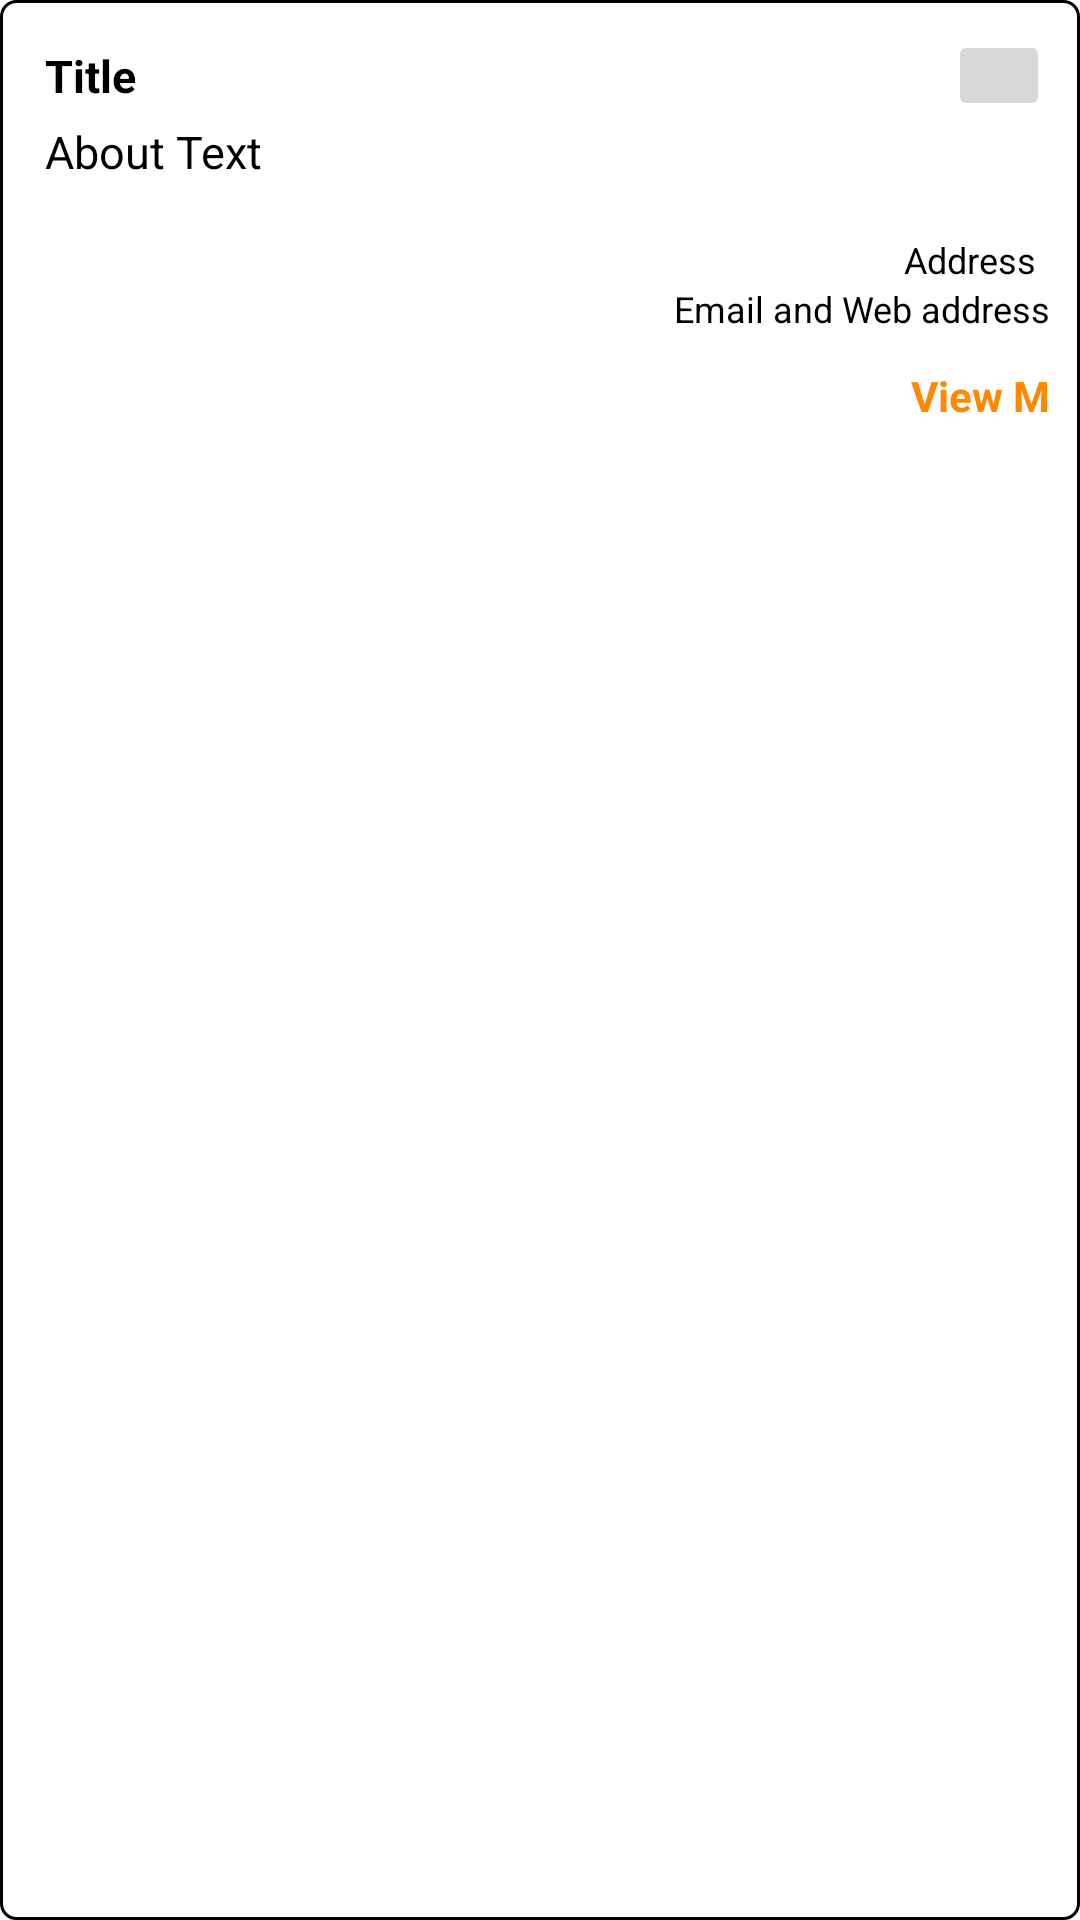

Produce the Android XML layout that renders to this screen, including the resource entries it uses.
<!-- AndroidManifest.xml: application theme Theme.PlacementApp -->
<!-- res/layout/home_row.xml -->
<?xml version="1.0" encoding="utf-8"?>
<LinearLayout
    xmlns:android="http://schemas.android.com/apk/res/android"
    xmlns:app="http://schemas.android.com/apk/res-auto"
    xmlns:tools="http://schemas.android.com/tools"
    android:orientation="vertical"
    android:layout_width="match_parent"
    android:padding="10dp"
    android:layout_margin="10dp"
    android:elevation="10dp"
    android:background="@drawable/button_transparent_borderblack"
    android:layout_height="wrap_content"
    android:id="@+id/itemConstraintLayout">
    <LinearLayout
        android:orientation="horizontal"
        android:layout_width="match_parent"
        android:layout_height="wrap_content"
        android:weightSum="1">
        <TextView
            android:id="@+id/titleTV"
            android:layout_width="0dp"
            android:layout_weight="0.8"
            android:layout_height="wrap_content"
            android:text="Title"
            android:padding="5dp"
            android:textSize="15sp"
            android:textStyle="bold"
            android:textColor="@color/black"
            />
        <ImageView
            android:id="@+id/mapiv"
            android:layout_width="0dp"
            android:layout_weight="0.1"
            android:scaleType="center"
            android:layout_height="match_parent"
            android:src="@drawable/ic_phone"
            android:visibility="invisible"
            app:tint="@android:color/white" />
        <ImageButton
            android:id="@+id/phoneiv"
            android:layout_width="0dp"
            android:layout_weight="0.1"
            android:scaleType="center"
            android:layout_height="match_parent"
            android:src="@drawable/ic_phone"
            android:visibility="visible"
            app:tint="@color/black" />

    </LinearLayout>

    <TextView
        android:id="@+id/worktypeTV"
        android:layout_width="392dp"
        android:layout_height="38dp"
        android:paddingLeft="5dp"
        android:text="About Text"
        android:textColor="@android:color/black"
        android:textSize="15sp"
        android:textStyle="normal" />
    <TextView
        android:id="@+id/postdateTV"
        android:layout_width="match_parent"
        android:layout_height="wrap_content"
        android:paddingRight="5dp"
        android:paddingLeft="5dp"
        android:textSize="12sp"
        android:gravity="center|right"
        android:text="Address"
        android:textStyle="normal"
        android:textColor="@android:color/black"
        />

    <TextView
        android:id="@+id/expirydateTV"
        android:layout_width="match_parent"
        android:layout_height="wrap_content"
        android:autoLink="email|web"
        android:gravity="right"
        android:paddingLeft="5dp"
        android:text="Email and Web address"
        android:textColor="@android:color/black"
        android:textSize="12sp"
        android:textStyle="normal" />

    <androidx.constraintlayout.widget.ConstraintLayout
        android:layout_width="393dp"
        android:layout_height="35dp">

        <TextView
            android:id="@+id/btnTV"
            android:layout_width="120dp"
            android:layout_height="28dp"

            android:layout_marginStart="273dp"

            android:layout_marginLeft="273dp"
            android:gravity="center"
            android:text="View More..."
            android:textColor="@android:color/holo_orange_dark"
            android:textSize="14sp"
            android:textStyle="bold"
            app:layout_constraintBottom_toBottomOf="parent"
            app:layout_constraintEnd_toEndOf="parent"
            app:layout_constraintStart_toStartOf="parent" />
    </androidx.constraintlayout.widget.ConstraintLayout>


</LinearLayout>
<!-- resources referenced by this layout -->
<resources>
  <!-- drawable button_transparent_borderblack (drawable-mdpi) -->
  <?xml version="1.0" encoding="utf-8"?>
  <selector xmlns:android="http://schemas.android.com/apk/res/android">
  
  
          <item>
              <shape android:shape="rectangle">
                  <solid android:color="@android:color/transparent"/>
                  <stroke android:color="@android:color/black"
                      android:width="1dp" />
                  
                  <corners android:radius="5dp" />
              </shape>
          </item>
      </selector>
  <style name="Theme.PlacementApp" parent="Theme.MaterialComponents.DayNight.DarkActionBar">
          
          <item name="colorPrimary">@color/purple_500</item>
          <item name="colorPrimaryVariant">@color/purple_700</item>
          <item name="colorOnPrimary">@color/white</item>
          
          <item name="colorSecondary">@color/teal_200</item>
          <item name="colorSecondaryVariant">@color/teal_700</item>
          <item name="colorOnSecondary">@color/black</item>
          
          <item name="android:statusBarColor" tools:targetApi="l">?attr/colorPrimaryVariant</item>
          
          <item name="android:windowEnterAnimation">@style/animation</item>
      </style>
  <style name="animation">
          <item name="android:windowEnterAnimation">@android:anim/fade_in</item>
          <item name="android:windowExitAnimation">@android:anim/fade_out</item>
      </style>
  <!-- not gathered from this repository: default colours our renderer supplied (Android Studio template values) -->
  <color name="purple_500">#FF6200EE</color>
  <color name="purple_700">#FF3700B3</color>
  <color name="teal_200">#FF03DAC5</color>
  <color name="teal_700">#FF018786</color>
  <color name="black">#FF000000</color>
  <color name="white">#FFFFFFFF</color>
</resources>
